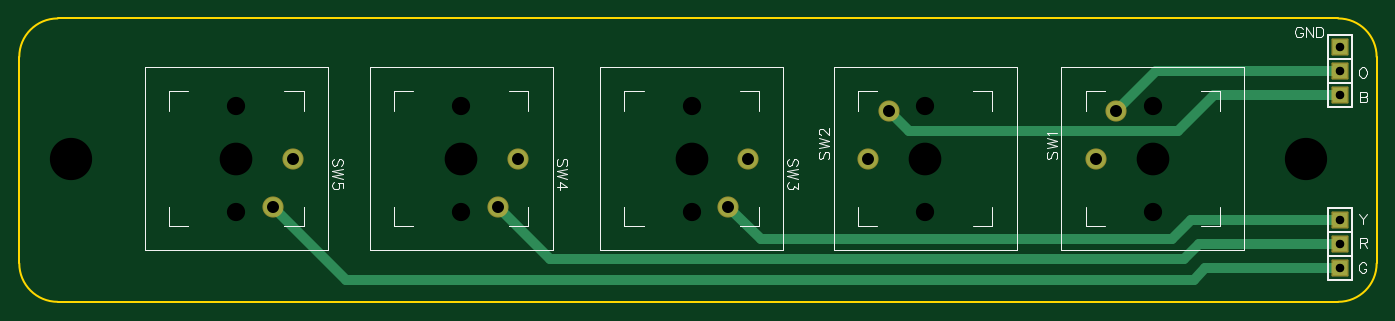
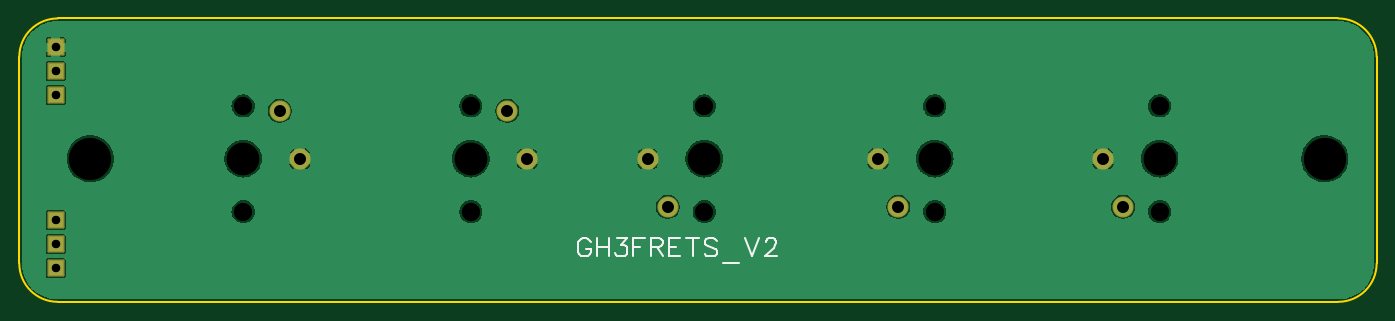
Circuit board: 10 layer files. Board 141.3 x 29.5 mm.
- drill: Drill_NPTH_Through.DRL (612 bytes)
- drill: Drill_PTH_Through.DRL (734 bytes)
- drill: Drill_PTH_Through_Via.DRL (238 bytes)
- outline: Gerber_BoardOutlineLayer.GKO (815 bytes)
- bottom_copper: Gerber_BottomLayer.GBL (39320 bytes)
- bottom_silk: Gerber_BottomSilkscreenLayer.GBO (3024 bytes)
- bottom_mask: Gerber_BottomSolderMaskLayer.GBS (1114 bytes)
- top_copper: Gerber_TopLayer.GTL (1414 bytes)
- top_silk: Gerber_TopSilkscreenLayer.GTO (11905 bytes)
- top_mask: Gerber_TopSolderMaskLayer.GTS (1111 bytes)

=== drill: Drill_NPTH_Through.DRL ===
M48
METRIC,LZ,000.000
;FILE_FORMAT=3:3
;TYPE=NON_PLATED
;Layer: NPTH_Through
;EasyEDA v6.5.34, 2023-08-17 23:02:58
;80a5892e81db4367b3f60eb2337eeb35,8ef1d5b344d144c2b0b16805c6f0e890,10
;Gerber Generator version 0.2
;Holesize 1 = 1.900 mm
T01C1.900
;Holesize 2 = 3.401 mm
T02C3.401
;Holesize 3 = 4.400 mm
T03C4.400
%
G05
G90
T01
X118000Y-020100
X118000Y-009100
X094300Y-020100
X094300Y-009100
X070000Y-009100
X070000Y-020100
X046000Y-009100
X046000Y-020100
X022600Y-009100
X022600Y-020100
T02
X118000Y-014600
X094300Y-014600
X070000Y-014600
X046000Y-014600
X022600Y-014600
T03
X005400Y-014600
X133900Y-014600
M30

=== drill: Drill_PTH_Through.DRL (734 bytes, source withheld) ===
=== drill: Drill_PTH_Through_Via.DRL ===
M48
METRIC,LZ,000.000
;FILE_FORMAT=3:3
;TYPE=PLATED
;Layer: PTH_Through_Via
;EasyEDA v6.5.34, 2023-08-17 23:02:58
;80a5892e81db4367b3f60eb2337eeb35,8ef1d5b344d144c2b0b16805c6f0e890,10
;Gerber Generator version 0.2
T01C0.001
%
G05
G90
M30

=== outline: Gerber_BoardOutlineLayer.GKO ===
G04 Layer: BoardOutlineLayer*
G04 EasyEDA v6.5.34, 2023-08-17 23:02:58*
G04 80a5892e81db4367b3f60eb2337eeb35,8ef1d5b344d144c2b0b16805c6f0e890,10*
G04 Gerber Generator version 0.2*
G04 Scale: 100 percent, Rotated: No, Reflected: No *
G04 Dimensions in millimeters *
G04 leading zeros omitted , absolute positions ,4 integer and 5 decimal *
%FSLAX45Y45*%
%MOMM*%

%ADD10C,0.2540*%
D10*
X399999Y0D02*
G01*
X13730000Y0D01*
X0Y-2549999D02*
G01*
X0Y-399999D01*
X13730000Y-2949999D02*
G01*
X399999Y-2949999D01*
X14129999Y-399999D02*
G01*
X14129999Y-2549999D01*
G75*
G01*
X0Y-399999D02*
G02*
X399999Y0I399999J0D01*
G75*
G01*
X399999Y-2949999D02*
G02*
X0Y-2550000I0J399999D01*
G75*
G01*
X14130000Y-2550000D02*
G02*
X13730000Y-2949999I-400000J0D01*
G75*
G01*
X13730000Y0D02*
G02*
X14130000Y-399999I0J-399999D01*

%LPD*%
M02*

=== bottom_copper: Gerber_BottomLayer.GBL (39320 bytes, source omitted) ===
=== bottom_silk: Gerber_BottomSilkscreenLayer.GBO ===
G04 Layer: BottomSilkscreenLayer*
G04 EasyEDA v6.5.34, 2023-08-17 23:02:58*
G04 80a5892e81db4367b3f60eb2337eeb35,8ef1d5b344d144c2b0b16805c6f0e890,10*
G04 Gerber Generator version 0.2*
G04 Scale: 100 percent, Rotated: No, Reflected: No *
G04 Dimensions in millimeters *
G04 leading zeros omitted , absolute positions ,4 integer and 5 decimal *
%FSLAX45Y45*%
%MOMM*%

%ADD10C,0.2032*%

%LPD*%
D10*
X8179955Y-2330335D02*
G01*
X8189191Y-2311862D01*
X8207664Y-2293388D01*
X8226135Y-2284153D01*
X8263082Y-2284153D01*
X8281555Y-2293388D01*
X8300026Y-2311862D01*
X8309264Y-2330335D01*
X8318500Y-2358044D01*
X8318500Y-2404224D01*
X8309264Y-2431935D01*
X8300026Y-2450406D01*
X8281555Y-2468879D01*
X8263082Y-2478115D01*
X8226135Y-2478115D01*
X8207664Y-2468879D01*
X8189191Y-2450406D01*
X8179955Y-2431935D01*
X8179955Y-2404224D01*
X8226135Y-2404224D02*
G01*
X8179955Y-2404224D01*
X8118995Y-2284153D02*
G01*
X8118995Y-2478115D01*
X7989684Y-2284153D02*
G01*
X7989684Y-2478115D01*
X8118995Y-2376515D02*
G01*
X7989684Y-2376515D01*
X7910253Y-2284153D02*
G01*
X7808653Y-2284153D01*
X7864071Y-2358044D01*
X7836362Y-2358044D01*
X7817888Y-2367279D01*
X7808653Y-2376515D01*
X7799415Y-2404224D01*
X7799415Y-2422697D01*
X7808653Y-2450406D01*
X7827124Y-2468879D01*
X7854835Y-2478115D01*
X7882544Y-2478115D01*
X7910253Y-2468879D01*
X7919488Y-2459644D01*
X7928724Y-2441171D01*
X7738455Y-2284153D02*
G01*
X7738455Y-2478115D01*
X7738455Y-2284153D02*
G01*
X7618384Y-2284153D01*
X7738455Y-2376515D02*
G01*
X7664564Y-2376515D01*
X7557424Y-2284153D02*
G01*
X7557424Y-2478115D01*
X7557424Y-2284153D02*
G01*
X7474295Y-2284153D01*
X7446586Y-2293388D01*
X7437351Y-2302624D01*
X7428115Y-2321097D01*
X7428115Y-2339571D01*
X7437351Y-2358044D01*
X7446586Y-2367279D01*
X7474295Y-2376515D01*
X7557424Y-2376515D01*
X7492768Y-2376515D02*
G01*
X7428115Y-2478115D01*
X7367155Y-2284153D02*
G01*
X7367155Y-2478115D01*
X7367155Y-2284153D02*
G01*
X7247082Y-2284153D01*
X7367155Y-2376515D02*
G01*
X7293264Y-2376515D01*
X7367155Y-2478115D02*
G01*
X7247082Y-2478115D01*
X7121466Y-2284153D02*
G01*
X7121466Y-2478115D01*
X7186122Y-2284153D02*
G01*
X7056813Y-2284153D01*
X6866544Y-2311862D02*
G01*
X6885015Y-2293388D01*
X6912724Y-2284153D01*
X6949671Y-2284153D01*
X6977379Y-2293388D01*
X6995853Y-2311862D01*
X6995853Y-2330335D01*
X6986615Y-2348806D01*
X6977379Y-2358044D01*
X6958906Y-2367279D01*
X6903488Y-2385753D01*
X6885015Y-2394988D01*
X6875779Y-2404224D01*
X6866544Y-2422697D01*
X6866544Y-2450406D01*
X6885015Y-2468879D01*
X6912724Y-2478115D01*
X6949671Y-2478115D01*
X6977379Y-2468879D01*
X6995853Y-2450406D01*
X6805584Y-2542771D02*
G01*
X6639328Y-2542771D01*
X6578368Y-2284153D02*
G01*
X6504477Y-2478115D01*
X6430586Y-2284153D02*
G01*
X6504477Y-2478115D01*
X6360391Y-2330335D02*
G01*
X6360391Y-2321097D01*
X6351155Y-2302624D01*
X6341917Y-2293388D01*
X6323444Y-2284153D01*
X6286500Y-2284153D01*
X6268026Y-2293388D01*
X6258791Y-2302624D01*
X6249555Y-2321097D01*
X6249555Y-2339571D01*
X6258791Y-2358044D01*
X6277264Y-2385753D01*
X6369626Y-2478115D01*
X6240317Y-2478115D01*
M02*

=== bottom_mask: Gerber_BottomSolderMaskLayer.GBS ===
G04 Layer: BottomSolderMaskLayer*
G04 EasyEDA v6.5.34, 2023-08-17 23:02:58*
G04 80a5892e81db4367b3f60eb2337eeb35,8ef1d5b344d144c2b0b16805c6f0e890,10*
G04 Gerber Generator version 0.2*
G04 Scale: 100 percent, Rotated: No, Reflected: No *
G04 Dimensions in millimeters *
G04 leading zeros omitted , absolute positions ,4 integer and 5 decimal *
%FSLAX45Y45*%
%MOMM*%

%AMMACRO1*1,1,$1,$2,$3*1,1,$1,$4,$5*1,1,$1,0-$2,0-$3*1,1,$1,0-$4,0-$5*20,1,$1,$2,$3,$4,$5,0*20,1,$1,$4,$5,0-$2,0-$3,0*20,1,$1,0-$2,0-$3,0-$4,0-$5,0*20,1,$1,0-$4,0-$5,$2,$3,0*4,1,4,$2,$3,$4,$5,0-$2,0-$3,0-$4,0-$5,$2,$3,0*%
%ADD10C,2.2032*%
%ADD11MACRO1,0.2032X0.7874X0.7874X0.7874X-0.7874*%

%LPD*%
D10*
G01*
X11210010Y-1459992D03*
G01*
X11419992Y-959993D03*
G01*
X8840012Y-1459992D03*
G01*
X9049994Y-959993D03*
G01*
X7590002Y-1460017D03*
G01*
X7380020Y-1960016D03*
G01*
X5190007Y-1459992D03*
G01*
X4980025Y-1959990D03*
G01*
X2850006Y-1459992D03*
G01*
X2640025Y-1959990D03*
D11*
G01*
X13750010Y-550011D03*
G01*
X13750010Y-799998D03*
G01*
X13750000Y-2099995D03*
G01*
X13750010Y-2350000D03*
G01*
X13750010Y-2599999D03*
G01*
X13750000Y-299999D03*
M02*

=== top_copper: Gerber_TopLayer.GTL ===
G04 Layer: TopLayer*
G04 EasyEDA v6.5.34, 2023-08-17 23:02:58*
G04 80a5892e81db4367b3f60eb2337eeb35,8ef1d5b344d144c2b0b16805c6f0e890,10*
G04 Gerber Generator version 0.2*
G04 Scale: 100 percent, Rotated: No, Reflected: No *
G04 Dimensions in millimeters *
G04 leading zeros omitted , absolute positions ,4 integer and 5 decimal *
%FSLAX45Y45*%
%MOMM*%

%ADD10C,1.0000*%
%ADD11C,2.0000*%
%ADD12R,1.5748X1.5748*%

%LPD*%
D10*
X13750010Y-2099995D02*
G01*
X12200204Y-2099995D01*
X12001500Y-2298700D01*
X7718709Y-2298700D01*
X7380018Y-1960008D01*
X13750036Y-2599944D02*
G01*
X12347956Y-2599944D01*
X12230100Y-2717800D01*
X3397758Y-2717800D01*
X2640075Y-1959863D01*
X13750036Y-2350007D02*
G01*
X12280391Y-2350007D01*
X12128500Y-2501900D01*
X5521959Y-2501900D01*
X4979924Y-1959863D01*
X13750010Y-550011D02*
G01*
X11829968Y-550011D01*
X11419982Y-959998D01*
X13750010Y-799998D02*
G01*
X12433401Y-799998D01*
X12065000Y-1168400D01*
X9258386Y-1168400D01*
X9049981Y-959995D01*
D11*
G01*
X11210010Y-1459992D03*
G01*
X11419992Y-959993D03*
G01*
X8840012Y-1459992D03*
G01*
X9049994Y-959993D03*
G01*
X7590002Y-1460017D03*
G01*
X7380020Y-1960016D03*
G01*
X5190007Y-1459992D03*
G01*
X4980025Y-1959990D03*
G01*
X2850006Y-1459992D03*
G01*
X2640025Y-1959990D03*
D12*
G01*
X13750010Y-550011D03*
G01*
X13750010Y-799998D03*
G01*
X13750010Y-2099995D03*
G01*
X13750010Y-2350007D03*
G01*
X13750010Y-2599994D03*
G01*
X13750010Y-299999D03*
M02*

=== top_silk: Gerber_TopSilkscreenLayer.GTO (11905 bytes, source omitted) ===
=== top_mask: Gerber_TopSolderMaskLayer.GTS ===
G04 Layer: TopSolderMaskLayer*
G04 EasyEDA v6.5.34, 2023-08-17 23:02:58*
G04 80a5892e81db4367b3f60eb2337eeb35,8ef1d5b344d144c2b0b16805c6f0e890,10*
G04 Gerber Generator version 0.2*
G04 Scale: 100 percent, Rotated: No, Reflected: No *
G04 Dimensions in millimeters *
G04 leading zeros omitted , absolute positions ,4 integer and 5 decimal *
%FSLAX45Y45*%
%MOMM*%

%AMMACRO1*1,1,$1,$2,$3*1,1,$1,$4,$5*1,1,$1,0-$2,0-$3*1,1,$1,0-$4,0-$5*20,1,$1,$2,$3,$4,$5,0*20,1,$1,$4,$5,0-$2,0-$3,0*20,1,$1,0-$2,0-$3,0-$4,0-$5,0*20,1,$1,0-$4,0-$5,$2,$3,0*4,1,4,$2,$3,$4,$5,0-$2,0-$3,0-$4,0-$5,$2,$3,0*%
%ADD10C,2.2032*%
%ADD11MACRO1,0.2032X0.7874X0.7874X0.7874X-0.7874*%

%LPD*%
D10*
G01*
X11210010Y-1459992D03*
G01*
X11419992Y-959993D03*
G01*
X8840012Y-1459992D03*
G01*
X9049994Y-959993D03*
G01*
X7590002Y-1460017D03*
G01*
X7380020Y-1960016D03*
G01*
X5190007Y-1459992D03*
G01*
X4980025Y-1959990D03*
G01*
X2850006Y-1459992D03*
G01*
X2640025Y-1959990D03*
D11*
G01*
X13750010Y-550011D03*
G01*
X13750010Y-799998D03*
G01*
X13750000Y-2099995D03*
G01*
X13750010Y-2350000D03*
G01*
X13750010Y-2599999D03*
G01*
X13750000Y-299999D03*
M02*

